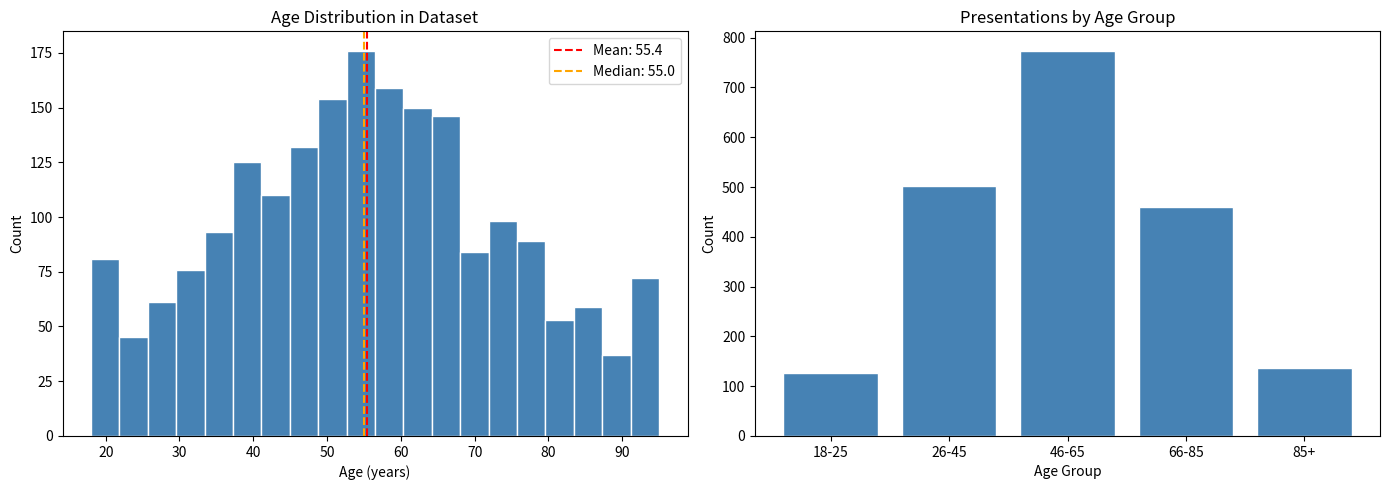
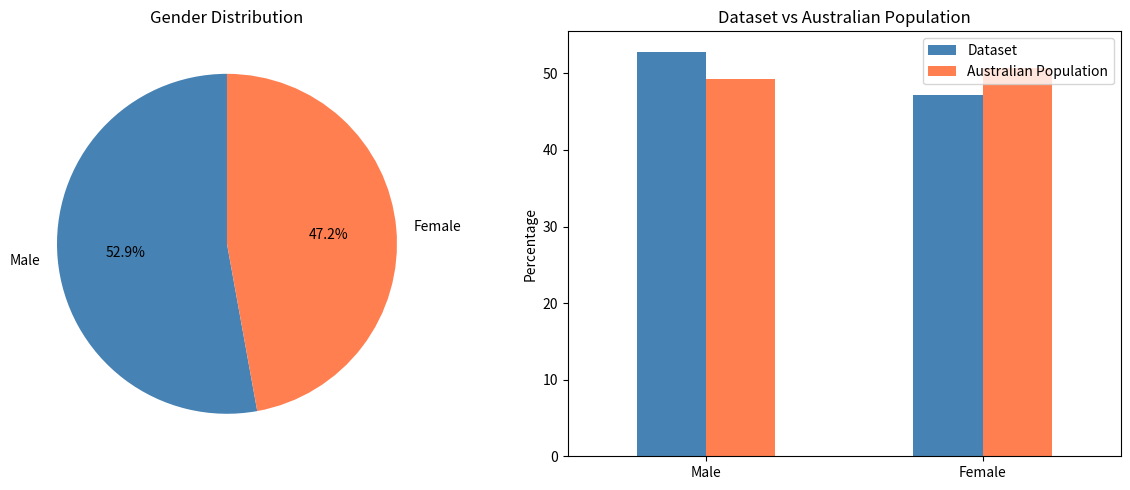
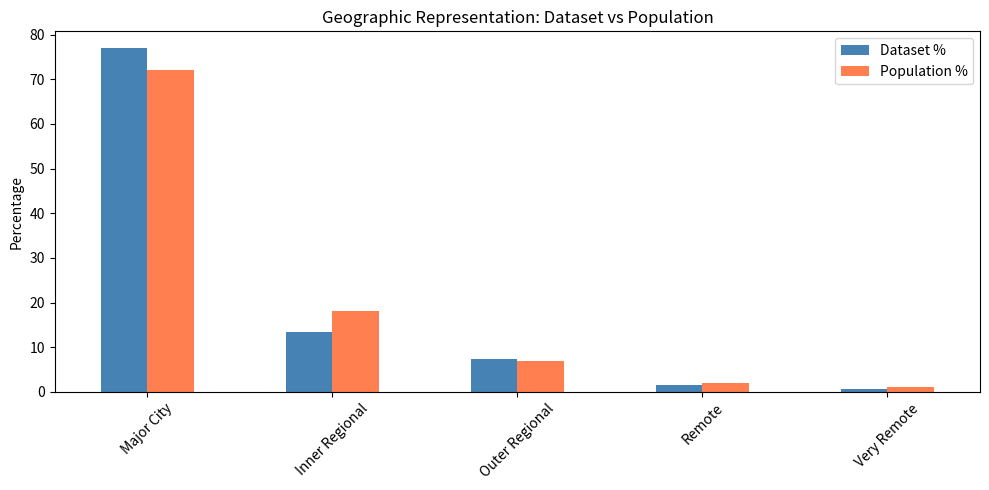
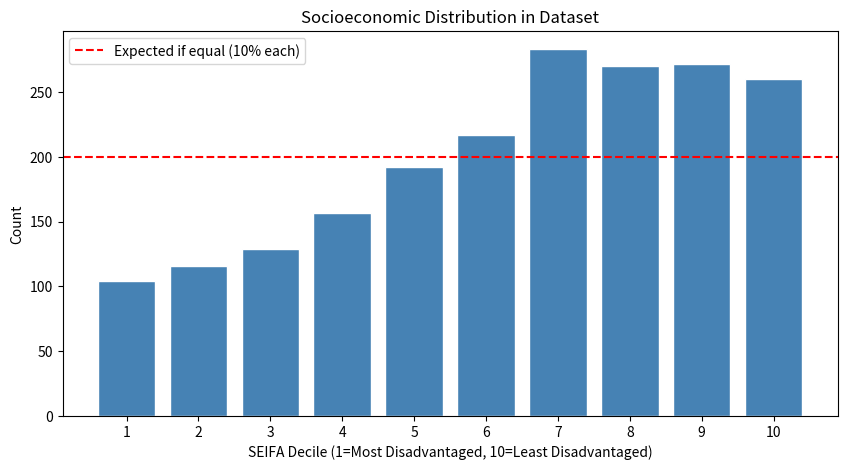
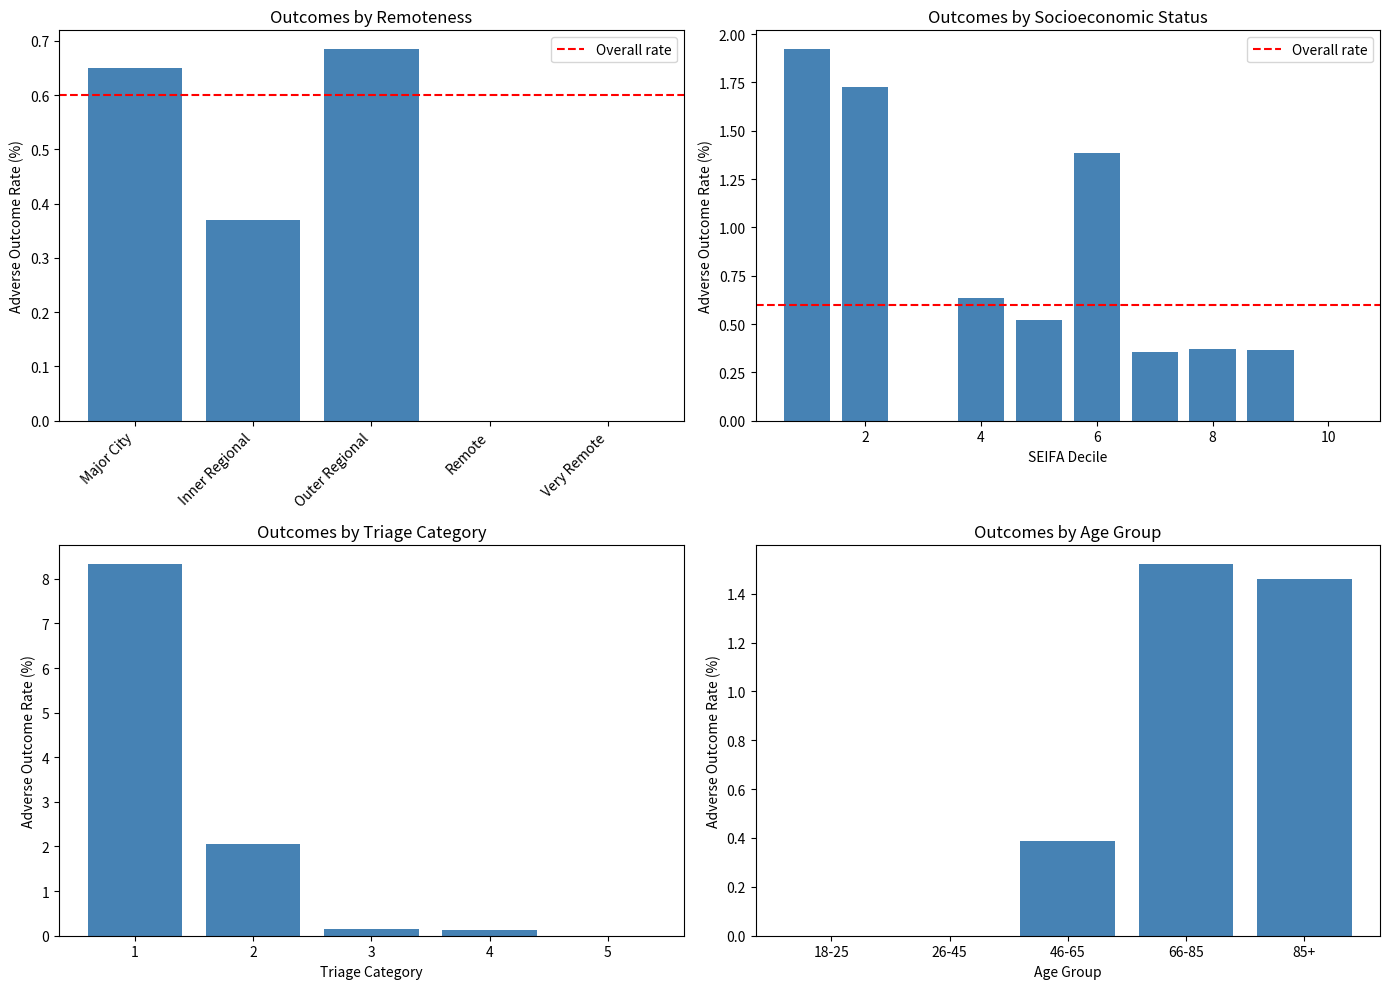
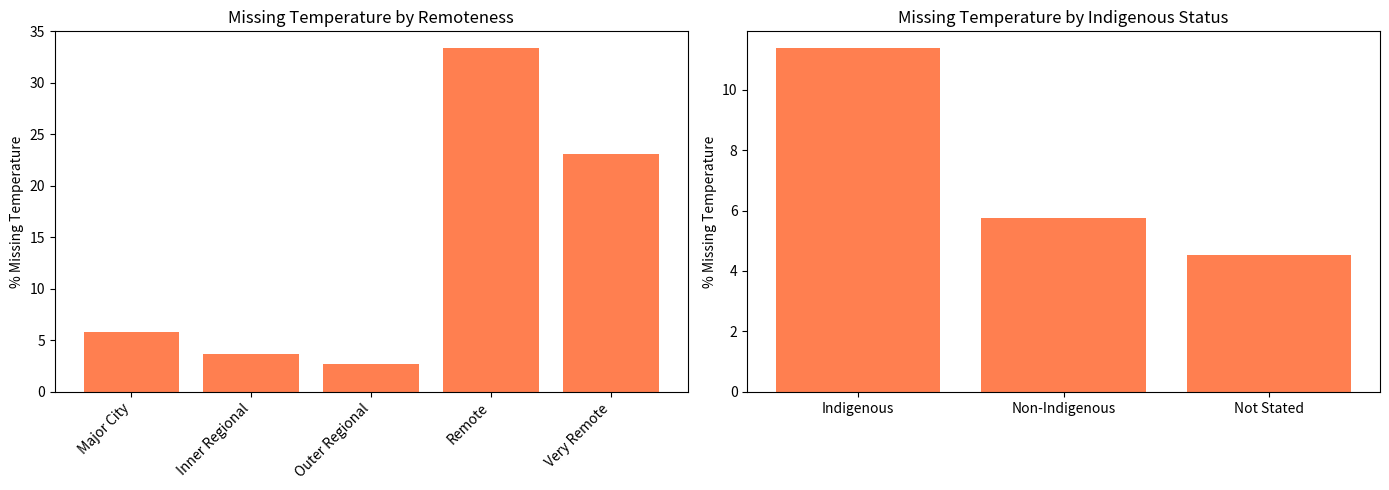
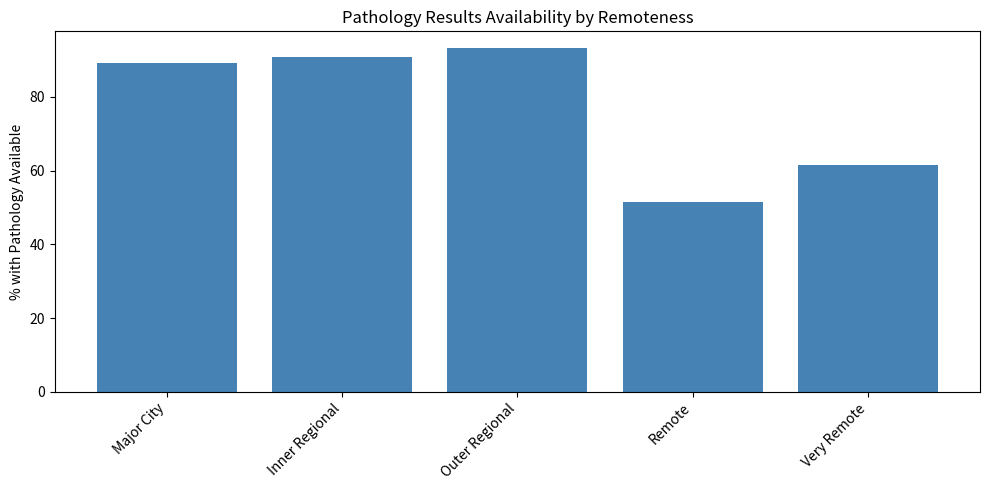
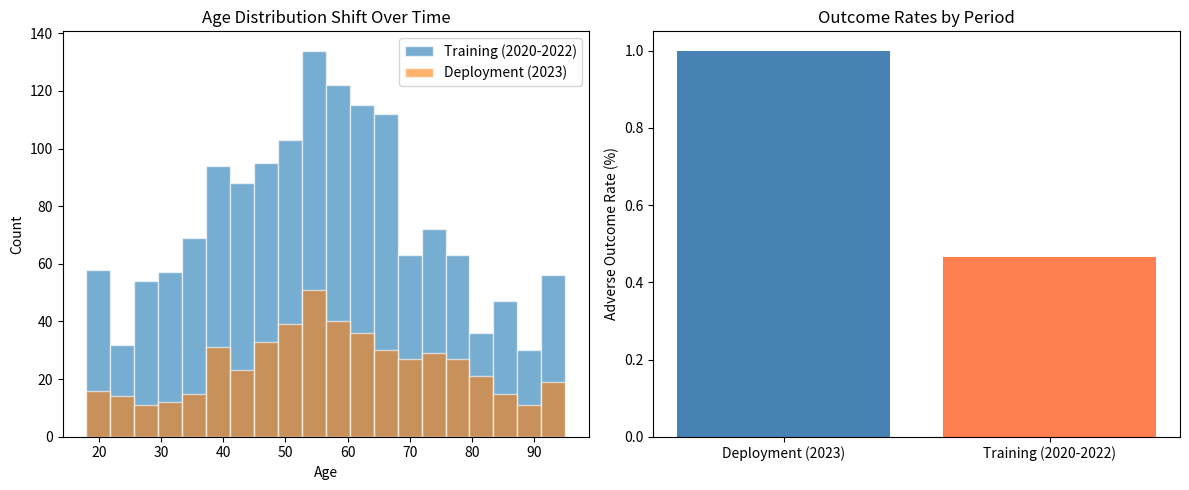

Reproduce these figures in Python, in order.
# Setup - run this first!

import numpy as np
import pandas as pd
import matplotlib.pyplot as plt
import seaborn as sns
import warnings
warnings.filterwarnings('ignore')

# Set display options
pd.set_option('display.max_columns', None)
np.random.seed(42)

print("✅ Setup complete!")

# Load the healthcare dataset
# This is a synthetic dataset representing Emergency Department presentations

def generate_ed_dataset(n_patients=2000):
    """
    Generate a synthetic ED dataset with realistic patterns,
    including intentional biases for educational purposes.
    """
    np.random.seed(42)
    
    # Demographics
    ages = np.random.normal(55, 20, n_patients).clip(18, 95).astype(int)
    
    # Gender with slight imbalance (realistic ED pattern)
    genders = np.random.choice(['Male', 'Female'], n_patients, p=[0.52, 0.48])
    
    # Indigenous status - intentionally underrepresented
    indigenous_status = np.random.choice(
        ['Non-Indigenous', 'Aboriginal', 'Torres Strait Islander', 'Both', 'Not Stated'],
        n_patients,
        p=[0.85, 0.03, 0.01, 0.005, 0.105]  # Underrepresentation of Indigenous
    )
    
    # Remoteness - urban overrepresentation
    remoteness = np.random.choice(
        ['Major City', 'Inner Regional', 'Outer Regional', 'Remote', 'Very Remote'],
        n_patients,
        p=[0.75, 0.15, 0.07, 0.02, 0.01]  # Urban overrepresentation
    )
    
    # Socioeconomic status (SEIFA-like decile)
    seifa_decile = np.random.choice(range(1, 11), n_patients, 
                                     p=[0.05, 0.06, 0.07, 0.08, 0.09, 0.11, 0.12, 0.14, 0.14, 0.14])
    
    # Clinical data
    triage_category = np.random.choice([1, 2, 3, 4, 5], n_patients,
                                        p=[0.03, 0.12, 0.35, 0.40, 0.10])
    
    # Vital signs (with some missing data patterns)
    heart_rate = np.random.normal(85, 18, n_patients).clip(40, 180)
    respiratory_rate = np.random.normal(18, 5, n_patients).clip(8, 40)
    systolic_bp = np.random.normal(125, 22, n_patients).clip(70, 200)
    temperature = np.random.normal(37.0, 0.7, n_patients).clip(35, 41)
    oxygen_saturation = np.random.normal(96, 3, n_patients).clip(80, 100)
    
    # Introduce missing data patterns - NOT random
    # More missing data for remote areas and Indigenous patients
    missing_mask = np.zeros(n_patients, dtype=bool)
    for i in range(n_patients):
        if remoteness[i] in ['Remote', 'Very Remote']:
            missing_mask[i] = np.random.random() < 0.25
        elif indigenous_status[i] in ['Aboriginal', 'Torres Strait Islander', 'Both']:
            missing_mask[i] = np.random.random() < 0.15
        else:
            missing_mask[i] = np.random.random() < 0.05
    
    # Apply missing data
    temperature = np.where(missing_mask, np.nan, temperature)
    
    # Create some missing pathology results
    pathology_available = np.where(
        np.isin(remoteness, ['Remote', 'Very Remote']),
        np.random.random(n_patients) < 0.6,
        np.random.random(n_patients) < 0.9
    )
    
    # Comorbidities
    comorbidity_count = np.random.poisson(1.5, n_patients).clip(0, 8)
    
    # Outcomes - with bias related to socioeconomic status
    base_risk = (
        0.01 * (ages - 50) / 10 +
        0.02 * (5 - triage_category) +
        0.01 * comorbidity_count +
        -0.005 * (seifa_decile - 5) +  # Lower SES = higher risk
        0.03 * np.isin(remoteness, ['Remote', 'Very Remote']).astype(int) +
        np.random.normal(0, 0.03, n_patients)
    )
    adverse_outcome = (base_risk > 0.15).astype(int)
    
    # Create DataFrame
    df = pd.DataFrame({
        'patient_id': [f'ED{i:05d}' for i in range(n_patients)],
        'age': ages,
        'gender': genders,
        'indigenous_status': indigenous_status,
        'remoteness': remoteness,
        'seifa_decile': seifa_decile,
        'triage_category': triage_category,
        'heart_rate': heart_rate.round(0).astype(int),
        'respiratory_rate': respiratory_rate.round(0).astype(int),
        'systolic_bp': systolic_bp.round(0).astype(int),
        'temperature': temperature.round(1),
        'oxygen_saturation': oxygen_saturation.round(0).astype(int),
        'pathology_available': pathology_available,
        'comorbidity_count': comorbidity_count,
        'adverse_outcome': adverse_outcome
    })
    
    return df

# Generate the dataset
ed_data = generate_ed_dataset(2000)

print("Emergency Department Dataset Generated")
print("="*60)
print(f"Total presentations: {len(ed_data):,}")
print(f"\nColumns available: {len(ed_data.columns)}")
print(ed_data.columns.tolist())
print("\nFirst 10 rows:")
ed_data.head(10)

# Basic statistics
print("Dataset Overview")
print("="*60)
print(f"\nShape: {ed_data.shape[0]} rows × {ed_data.shape[1]} columns")
print(f"\nData types:")
print(ed_data.dtypes)

# Summary statistics for numerical variables
print("Summary Statistics for Clinical Variables")
print("="*60)
ed_data[['age', 'heart_rate', 'respiratory_rate', 'systolic_bp', 
         'temperature', 'oxygen_saturation', 'comorbidity_count']].describe()

# Missing data overview
print("Missing Data Analysis")
print("="*60)
missing_counts = ed_data.isnull().sum()
missing_pct = (ed_data.isnull().sum() / len(ed_data) * 100).round(1)

missing_df = pd.DataFrame({
    'Missing Count': missing_counts,
    'Missing %': missing_pct
})

print(missing_df[missing_df['Missing Count'] > 0])
print(f"\n⚠️ Note: Temperature has {missing_pct['temperature']:.1f}% missing values")
print("   We'll investigate whether this missingness is random later.")

# Age distribution
fig, axes = plt.subplots(1, 2, figsize=(14, 5))

# Histogram
axes[0].hist(ed_data['age'], bins=20, edgecolor='white', color='steelblue')
axes[0].axvline(ed_data['age'].mean(), color='red', linestyle='--', label=f'Mean: {ed_data["age"].mean():.1f}')
axes[0].axvline(ed_data['age'].median(), color='orange', linestyle='--', label=f'Median: {ed_data["age"].median():.1f}')
axes[0].set_xlabel('Age (years)')
axes[0].set_ylabel('Count')
axes[0].set_title('Age Distribution in Dataset')
axes[0].legend()

# By age group
age_groups = pd.cut(ed_data['age'], bins=[0, 25, 45, 65, 85, 100], 
                    labels=['18-25', '26-45', '46-65', '66-85', '85+'])
age_counts = age_groups.value_counts().sort_index()
axes[1].bar(age_counts.index, age_counts.values, color='steelblue', edgecolor='white')
axes[1].set_xlabel('Age Group')
axes[1].set_ylabel('Count')
axes[1].set_title('Presentations by Age Group')

plt.tight_layout()
plt.show()

print("\n💡 Question: Is this age distribution representative of your ED population?")
print("   Consider: Who presents to ED? Who might be underrepresented?")

# Gender distribution
fig, axes = plt.subplots(1, 2, figsize=(12, 5))

gender_counts = ed_data['gender'].value_counts()

# Pie chart
axes[0].pie(gender_counts, labels=gender_counts.index, autopct='%1.1f%%',
            colors=['steelblue', 'coral'], startangle=90)
axes[0].set_title('Gender Distribution')

# Comparison to population
comparison_data = pd.DataFrame({
    'Dataset': [gender_counts['Male']/len(ed_data)*100, gender_counts['Female']/len(ed_data)*100],
    'Australian Population': [49.3, 50.7]  # ABS 2021 Census
}, index=['Male', 'Female'])

comparison_data.plot(kind='bar', ax=axes[1], rot=0, color=['steelblue', 'coral'])
axes[1].set_ylabel('Percentage')
axes[1].set_title('Dataset vs Australian Population')
axes[1].legend(loc='upper right')

plt.tight_layout()
plt.show()

print("\n💡 Note: Males are slightly overrepresented in ED presentations.")
print("   This reflects real ED patterns, but an AI trained on this data")
print("   may have learned more about male presentations.")

# Indigenous status analysis
print("Indigenous Status in Dataset")
print("="*60)

indigenous_counts = ed_data['indigenous_status'].value_counts()
indigenous_pct = (indigenous_counts / len(ed_data) * 100).round(1)

for status in indigenous_counts.index:
    print(f"  {status}: {indigenous_counts[status]:,} ({indigenous_pct[status]}%)")

# Combine Aboriginal and Torres Strait Islander
indigenous_combined = ed_data['indigenous_status'].isin(
    ['Aboriginal', 'Torres Strait Islander', 'Both']
).sum()
indigenous_combined_pct = indigenous_combined / len(ed_data) * 100

print(f"\n  Combined Indigenous: {indigenous_combined:,} ({indigenous_combined_pct:.1f}%)")
print(f"\n⚠️ Critical Finding:")
print(f"   Aboriginal and Torres Strait Islander peoples make up ~3.8% of")
print(f"   the Australian population, but only {indigenous_combined_pct:.1f}% of this dataset.")
print(f"\n   An AI trained on this data will have learned less about")
print(f"   patterns specific to Indigenous patient populations.")

# Remoteness analysis
print("Geographic Remoteness in Dataset")
print("="*60)

remoteness_counts = ed_data['remoteness'].value_counts()
remoteness_pct = (remoteness_counts / len(ed_data) * 100).round(1)

# Compare to population distribution
population_remoteness = {
    'Major City': 72.0,
    'Inner Regional': 18.0,
    'Outer Regional': 7.0,
    'Remote': 2.0,
    'Very Remote': 1.0
}

comparison = pd.DataFrame({
    'Dataset %': [remoteness_pct.get(k, 0) for k in population_remoteness.keys()],
    'Population %': list(population_remoteness.values())
}, index=population_remoteness.keys())

fig, ax = plt.subplots(figsize=(10, 5))
comparison.plot(kind='bar', ax=ax, rot=45, color=['steelblue', 'coral'])
ax.set_ylabel('Percentage')
ax.set_title('Geographic Representation: Dataset vs Population')
ax.legend(loc='upper right')
plt.tight_layout()
plt.show()

print("\n💡 Observation: Remote and Very Remote populations are underrepresented.")
print("   This could lead to AI that performs poorly for rural/remote patients.")

# YOUR CODE: Analyse SEIFA distribution
# Hint: Use value_counts() and create a bar chart

# Get the distribution
seifa_counts = ed_data['seifa_decile'].value_counts().sort_index()

# Plot
plt.figure(figsize=(10, 5))
plt.bar(seifa_counts.index, seifa_counts.values, color='steelblue', edgecolor='white')
plt.axhline(y=len(ed_data)/10, color='red', linestyle='--', 
            label='Expected if equal (10% each)')
plt.xlabel('SEIFA Decile (1=Most Disadvantaged, 10=Least Disadvantaged)')
plt.ylabel('Count')
plt.title('Socioeconomic Distribution in Dataset')
plt.xticks(range(1, 11))
plt.legend()
plt.show()

print("\n🤔 Question: Are disadvantaged groups (lower SEIFA) adequately represented?")
print("   What might happen if an AI is trained primarily on higher SEIFA patients?")

# Overall outcome rate
outcome_rate = ed_data['adverse_outcome'].mean() * 100
print(f"Overall adverse outcome rate: {outcome_rate:.1f}%")
print("\nNow let's see if this varies by demographic group...\n")

# Outcomes by demographic groups
def analyse_outcomes_by_group(data, group_column):
    """Analyse adverse outcome rates by a grouping variable."""
    grouped = data.groupby(group_column).agg({
        'adverse_outcome': ['count', 'sum', 'mean']
    })
    grouped.columns = ['n_patients', 'n_adverse', 'adverse_rate']
    grouped['adverse_rate_pct'] = (grouped['adverse_rate'] * 100).round(1)
    return grouped

# Analyse by multiple groups
groups_to_analyse = ['gender', 'indigenous_status', 'remoteness', 'triage_category']

for group in groups_to_analyse:
    print(f"\n{'='*60}")
    print(f"Adverse Outcomes by {group.replace('_', ' ').title()}")
    print('='*60)
    result = analyse_outcomes_by_group(ed_data, group)
    print(result[['n_patients', 'n_adverse', 'adverse_rate_pct']])
    
    # Calculate disparity
    max_rate = result['adverse_rate_pct'].max()
    min_rate = result['adverse_rate_pct'].min()
    print(f"\n  Disparity: {max_rate:.1f}% vs {min_rate:.1f}% (ratio: {max_rate/min_rate:.2f}x)")

# Visualise outcome disparities
fig, axes = plt.subplots(2, 2, figsize=(14, 10))

# By remoteness
remoteness_outcomes = ed_data.groupby('remoteness')['adverse_outcome'].mean() * 100
order = ['Major City', 'Inner Regional', 'Outer Regional', 'Remote', 'Very Remote']
remoteness_outcomes = remoteness_outcomes.reindex(order)
axes[0, 0].bar(range(len(remoteness_outcomes)), remoteness_outcomes.values, color='steelblue')
axes[0, 0].set_xticks(range(len(remoteness_outcomes)))
axes[0, 0].set_xticklabels(remoteness_outcomes.index, rotation=45, ha='right')
axes[0, 0].set_ylabel('Adverse Outcome Rate (%)')
axes[0, 0].set_title('Outcomes by Remoteness')
axes[0, 0].axhline(outcome_rate, color='red', linestyle='--', label='Overall rate')
axes[0, 0].legend()

# By SEIFA decile
seifa_outcomes = ed_data.groupby('seifa_decile')['adverse_outcome'].mean() * 100
axes[0, 1].bar(seifa_outcomes.index, seifa_outcomes.values, color='steelblue')
axes[0, 1].set_xlabel('SEIFA Decile')
axes[0, 1].set_ylabel('Adverse Outcome Rate (%)')
axes[0, 1].set_title('Outcomes by Socioeconomic Status')
axes[0, 1].axhline(outcome_rate, color='red', linestyle='--', label='Overall rate')
axes[0, 1].legend()

# By triage category
triage_outcomes = ed_data.groupby('triage_category')['adverse_outcome'].mean() * 100
axes[1, 0].bar(triage_outcomes.index, triage_outcomes.values, color='steelblue')
axes[1, 0].set_xlabel('Triage Category')
axes[1, 0].set_ylabel('Adverse Outcome Rate (%)')
axes[1, 0].set_title('Outcomes by Triage Category')

# By age group
ed_data['age_group'] = pd.cut(ed_data['age'], bins=[0, 25, 45, 65, 85, 100], 
                              labels=['18-25', '26-45', '46-65', '66-85', '85+'])
age_outcomes = ed_data.groupby('age_group')['adverse_outcome'].mean() * 100
axes[1, 1].bar(range(len(age_outcomes)), age_outcomes.values, color='steelblue')
axes[1, 1].set_xticks(range(len(age_outcomes)))
axes[1, 1].set_xticklabels(age_outcomes.index)
axes[1, 1].set_xlabel('Age Group')
axes[1, 1].set_ylabel('Adverse Outcome Rate (%)')
axes[1, 1].set_title('Outcomes by Age Group')

plt.tight_layout()
plt.show()

print("\n💡 Key Finding: Outcomes vary significantly by demographic group.")
print("   An AI that ignores these patterns may perpetuate or amplify disparities.")

# Missing temperature by group
print("Missing Temperature Data Analysis")
print("="*60)

# Create missing indicator
ed_data['temp_missing'] = ed_data['temperature'].isnull()

# Analyse by different groups
for group in ['remoteness', 'indigenous_status']:
    print(f"\nMissing Rate by {group.replace('_', ' ').title()}:")
    missing_by_group = ed_data.groupby(group)['temp_missing'].mean() * 100
    for idx, val in missing_by_group.items():
        print(f"  {idx}: {val:.1f}%")

# Visualise missing data patterns
fig, axes = plt.subplots(1, 2, figsize=(14, 5))

# By remoteness
missing_by_remoteness = ed_data.groupby('remoteness')['temp_missing'].mean() * 100
order = ['Major City', 'Inner Regional', 'Outer Regional', 'Remote', 'Very Remote']
missing_by_remoteness = missing_by_remoteness.reindex(order)
axes[0].bar(range(len(missing_by_remoteness)), missing_by_remoteness.values, color='coral')
axes[0].set_xticks(range(len(missing_by_remoteness)))
axes[0].set_xticklabels(missing_by_remoteness.index, rotation=45, ha='right')
axes[0].set_ylabel('% Missing Temperature')
axes[0].set_title('Missing Temperature by Remoteness')

# By Indigenous status
ed_data['indigenous_grouped'] = ed_data['indigenous_status'].apply(
    lambda x: 'Indigenous' if x in ['Aboriginal', 'Torres Strait Islander', 'Both'] 
    else ('Not Stated' if x == 'Not Stated' else 'Non-Indigenous')
)
missing_by_indigenous = ed_data.groupby('indigenous_grouped')['temp_missing'].mean() * 100
axes[1].bar(missing_by_indigenous.index, missing_by_indigenous.values, color='coral')
axes[1].set_ylabel('% Missing Temperature')
axes[1].set_title('Missing Temperature by Indigenous Status')

plt.tight_layout()
plt.show()

print("\n⚠️ Critical Finding: Data is more likely to be missing for:")
print("   - Patients from Remote/Very Remote areas")
print("   - Indigenous patients")
print("\n   This 'missing not at random' pattern means:")
print("   - AI trained on complete cases will underlearn from these groups")
print("   - AI may perform worse for patients with missing data")
print("   - The missing data itself might be informative (limited access to care)")

# Pathology availability analysis
print("Pathology Results Availability")
print("="*60)

path_by_remoteness = ed_data.groupby('remoteness')['pathology_available'].mean() * 100
order = ['Major City', 'Inner Regional', 'Outer Regional', 'Remote', 'Very Remote']
path_by_remoteness = path_by_remoteness.reindex(order)

plt.figure(figsize=(10, 5))
plt.bar(range(len(path_by_remoteness)), path_by_remoteness.values, color='steelblue')
plt.xticks(range(len(path_by_remoteness)), path_by_remoteness.index, rotation=45, ha='right')
plt.ylabel('% with Pathology Available')
plt.title('Pathology Results Availability by Remoteness')
plt.tight_layout()
plt.show()

print("\n💡 Implication: If AI relies on pathology results, it may be less useful")
print("   for patients in remote areas where results aren't available.")

# Create simulated time periods
# Imagine first 1500 patients are from "2020-2022" (training period)
# Last 500 patients are from "2023" (deployment period) with slight shift

np.random.seed(123)  # Different seed for shift

# Add a "period" column
ed_data['period'] = np.where(
    ed_data.index < 1500,
    'Training (2020-2022)',
    'Deployment (2023)'
)

# Simulate demographic shift (aging population, more remote presentations)
# Modify deployment period data slightly
deployment_mask = ed_data['period'] == 'Deployment (2023)'
ed_data.loc[deployment_mask, 'age'] = (ed_data.loc[deployment_mask, 'age'] + 
                                        np.random.normal(3, 2, deployment_mask.sum())).clip(18, 95).astype(int)

# Compare periods
print("Comparing Training vs Deployment Periods")
print("="*60)

comparison = ed_data.groupby('period').agg({
    'age': 'mean',
    'heart_rate': 'mean',
    'triage_category': 'mean',
    'adverse_outcome': 'mean'
}).round(2)

comparison.columns = ['Mean Age', 'Mean HR', 'Mean Triage', 'Outcome Rate']
comparison['Outcome Rate'] = (comparison['Outcome Rate'] * 100).round(1)
print(comparison)

# Visualise the shift
fig, axes = plt.subplots(1, 2, figsize=(12, 5))

# Age distribution shift
for period in ed_data['period'].unique():
    subset = ed_data[ed_data['period'] == period]['age']
    axes[0].hist(subset, bins=20, alpha=0.6, label=period, edgecolor='white')
axes[0].set_xlabel('Age')
axes[0].set_ylabel('Count')
axes[0].set_title('Age Distribution Shift Over Time')
axes[0].legend()

# Outcome rate comparison
outcome_by_period = ed_data.groupby('period')['adverse_outcome'].mean() * 100
axes[1].bar(outcome_by_period.index, outcome_by_period.values, color=['steelblue', 'coral'])
axes[1].set_ylabel('Adverse Outcome Rate (%)')
axes[1].set_title('Outcome Rates by Period')

plt.tight_layout()
plt.show()

print("\n⚠️ Dataset Shift Implications:")
print("   - If the deployment population differs from training, performance may degrade")
print("   - This is why continuous monitoring is essential after AI deployment")
print("   - Models may need regular retraining or recalibration")

# Summary report
print("="*70)
print("BIAS AND DATA QUALITY ASSESSMENT SUMMARY")
print("="*70)

print("\n📊 REPRESENTATION ISSUES:")
print("-" * 50)

indigenous_pct = ed_data['indigenous_status'].isin(
    ['Aboriginal', 'Torres Strait Islander', 'Both']).mean() * 100
remote_pct = ed_data['remoteness'].isin(['Remote', 'Very Remote']).mean() * 100

print(f"  • Indigenous representation: {indigenous_pct:.1f}% (vs ~3.8% population)")
print(f"  • Remote/Very Remote: {remote_pct:.1f}% (vs ~3% population)")
print(f"  • Low SEIFA (1-3) representation: {(ed_data['seifa_decile'] <= 3).mean()*100:.1f}%")

print("\n📊 MISSING DATA PATTERNS:")
print("-" * 50)
print(f"  • Temperature missing overall: {ed_data['temperature'].isnull().mean()*100:.1f}%")
print(f"  • Temperature missing (Remote/VR): {ed_data[ed_data['remoteness'].isin(['Remote', 'Very Remote'])]['temperature'].isnull().mean()*100:.1f}%")
print(f"  • Pathology unavailable (Remote/VR): {(1-ed_data[ed_data['remoteness'].isin(['Remote', 'Very Remote'])]['pathology_available'].mean())*100:.1f}%")

print("\n📊 OUTCOME DISPARITIES:")
print("-" * 50)
remote_outcome = ed_data[ed_data['remoteness'].isin(['Remote', 'Very Remote'])]['adverse_outcome'].mean() * 100
urban_outcome = ed_data[ed_data['remoteness'] == 'Major City']['adverse_outcome'].mean() * 100
low_seifa = ed_data[ed_data['seifa_decile'] <= 3]['adverse_outcome'].mean() * 100
high_seifa = ed_data[ed_data['seifa_decile'] >= 8]['adverse_outcome'].mean() * 100

print(f"  • Remote vs Urban outcome rate: {remote_outcome:.1f}% vs {urban_outcome:.1f}%")
print(f"  • Low vs High SEIFA outcome rate: {low_seifa:.1f}% vs {high_seifa:.1f}%")

print("\n⚠️ IMPLICATIONS FOR AI TRAINING:")
print("-" * 50)
print("  1. Underrepresented groups may have worse AI performance")
print("  2. Missing data patterns correlate with disadvantage")
print("  3. Outcome disparities may be learned and perpetuated by AI")
print("  4. Dataset shift requires ongoing monitoring post-deployment")

print("\n" + "="*70)

# ===== YOUR REFLECTIONS =====

reflections = """
1. Does this dataset reflect the population YOUR health service serves?
   Your answer:
   

2. What groups are most underrepresented? What are the implications?
   Your answer:
   

3. If missing data correlates with disadvantage, what happens when AI
   is trained only on "complete" cases?
   Your answer:
   

4. Outcomes vary by demographic group. Is this:
   a) Bias the AI should NOT learn?
   b) Real clinical differences the AI SHOULD learn?
   c) A mix of both?
   Your answer:
   

5. What questions would you ask a vendor about their AI's training data?
   Your answer:
   

"""

print(reflections)
print("\n✅ Reflection saved!")